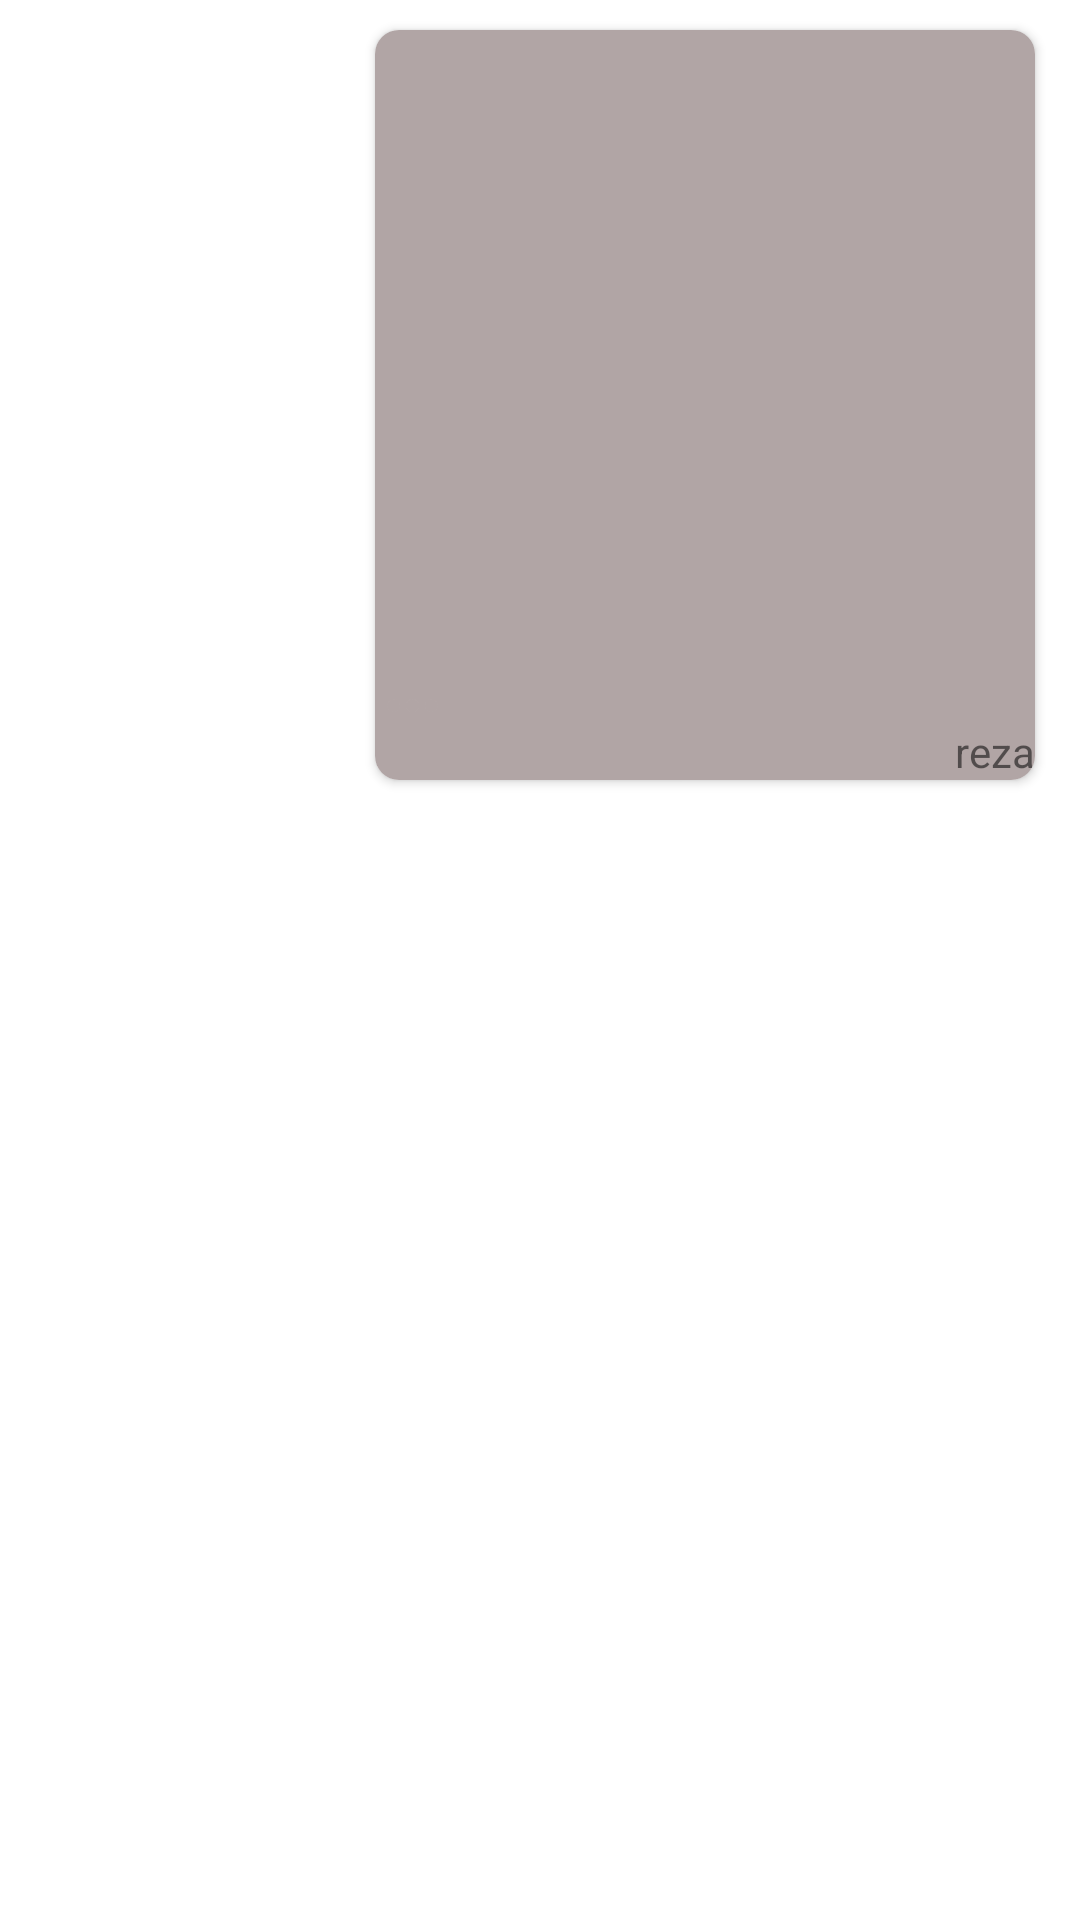

Layout XML and referenced resources for this Android screen:
<!-- AndroidManifest.xml: application theme Theme.Fidibo -->
<!-- res/layout/layout_daynamic_shelf.xml -->
<?xml version="1.0" encoding="utf-8"?>
<androidx.constraintlayout.widget.ConstraintLayout xmlns:android="http://schemas.android.com/apk/res/android"
    xmlns:app="http://schemas.android.com/apk/res-auto"
    android:layout_width="match_parent"
    android:layout_height="match_parent">


    <androidx.cardview.widget.CardView
        android:id="@+id/card_shelf"
        android:layout_width="220dp"
        android:layout_height="250dp"
        app:layout_constraintEnd_toEndOf="parent"
        app:layout_constraintTop_toTopOf="parent"
        android:layout_marginTop="10dp"
        android:layout_marginEnd="15dp"
        app:cardCornerRadius="@dimen/margin_8"
        >


        <androidx.constraintlayout.widget.ConstraintLayout
            android:layout_width="match_parent"
            android:layout_height="match_parent"
            android:background="@color/gray"
            android:layout_gravity="center">


            <androidx.recyclerview.widget.RecyclerView
                android:id="@+id/recyclerView"
                android:layout_width="match_parent"
                android:layout_height="200dp"
                app:layout_constraintEnd_toEndOf="parent"
                app:layout_constraintStart_toStartOf="parent"
                app:layout_constraintTop_toTopOf="parent"

                />

            <androidx.appcompat.widget.AppCompatTextView
                android:id="@+id/txt_title_shelf_d"
                android:layout_width="wrap_content"
                android:layout_height="wrap_content"
                app:layout_constraintEnd_toEndOf="parent"
                app:layout_constraintTop_toBottomOf="@+id/recyclerView" />

            <androidx.appcompat.widget.AppCompatTextView
                android:id="@+id/txt_sample"
                android:layout_width="wrap_content"
                android:layout_height="wrap_content"
                android:text="reza"
                app:layout_constraintBottom_toBottomOf="parent"
                app:layout_constraintEnd_toEndOf="parent" />

            <androidx.appcompat.widget.AppCompatButton
                android:id="@+id/btn_more_shelf"
                android:layout_width="25dp"
                android:layout_height="25dp"
                android:background="@drawable/ic_baseline_more_horiz_24"
                app:layout_constraintBottom_toBottomOf="parent"
                app:layout_constraintStart_toStartOf="parent"
                app:layout_constraintTop_toBottomOf="@+id/recyclerView"
                android:layout_marginEnd="@dimen/margin_8"/>


        </androidx.constraintlayout.widget.ConstraintLayout>

    </androidx.cardview.widget.CardView>

</androidx.constraintlayout.widget.ConstraintLayout>
<!-- resources referenced by this layout -->
<resources>
  <color name="gray">#B1A5A5</color>
  <dimen name="margin_8">8dp</dimen>
  <!-- drawable ic_baseline_more_horiz_24 (drawable) -->
  <vector android:height="24dp" android:tint="#B1A5A5"
      android:viewportHeight="24" android:viewportWidth="24"
      android:width="24dp" xmlns:android="http://schemas.android.com/apk/res/android">
      <path android:fillColor="@android:color/white" android:pathData="M6,10c-1.1,0 -2,0.9 -2,2s0.9,2 2,2 2,-0.9 2,-2 -0.9,-2 -2,-2zM18,10c-1.1,0 -2,0.9 -2,2s0.9,2 2,2 2,-0.9 2,-2 -0.9,-2 -2,-2zM12,10c-1.1,0 -2,0.9 -2,2s0.9,2 2,2 2,-0.9 2,-2 -0.9,-2 -2,-2z"/>
  </vector>
  <style name="Theme.Fidibo" parent="Theme.MaterialComponents.DayNight.NoActionBar">
          
          <item name="colorPrimary">@color/purple_200</item>
          <item name="colorPrimaryVariant">@color/white</item>
          <item name="colorOnPrimary">@color/black</item>
          
          <item name="colorSecondary">@color/teal_200</item>
          <item name="colorSecondaryVariant">@color/teal_200</item>
          <item name="colorOnSecondary">@color/black</item>
          
          <item name="android:statusBarColor" tools:targetApi="l">?attr/colorPrimaryVariant</item>
          
      </style>
  <color name="purple_200">#FFBB86FC</color>
  <color name="white">#FFFFFFFF</color>
  <color name="black">#FF000000</color>
  <color name="teal_200">#FF03DAC5</color>
</resources>
